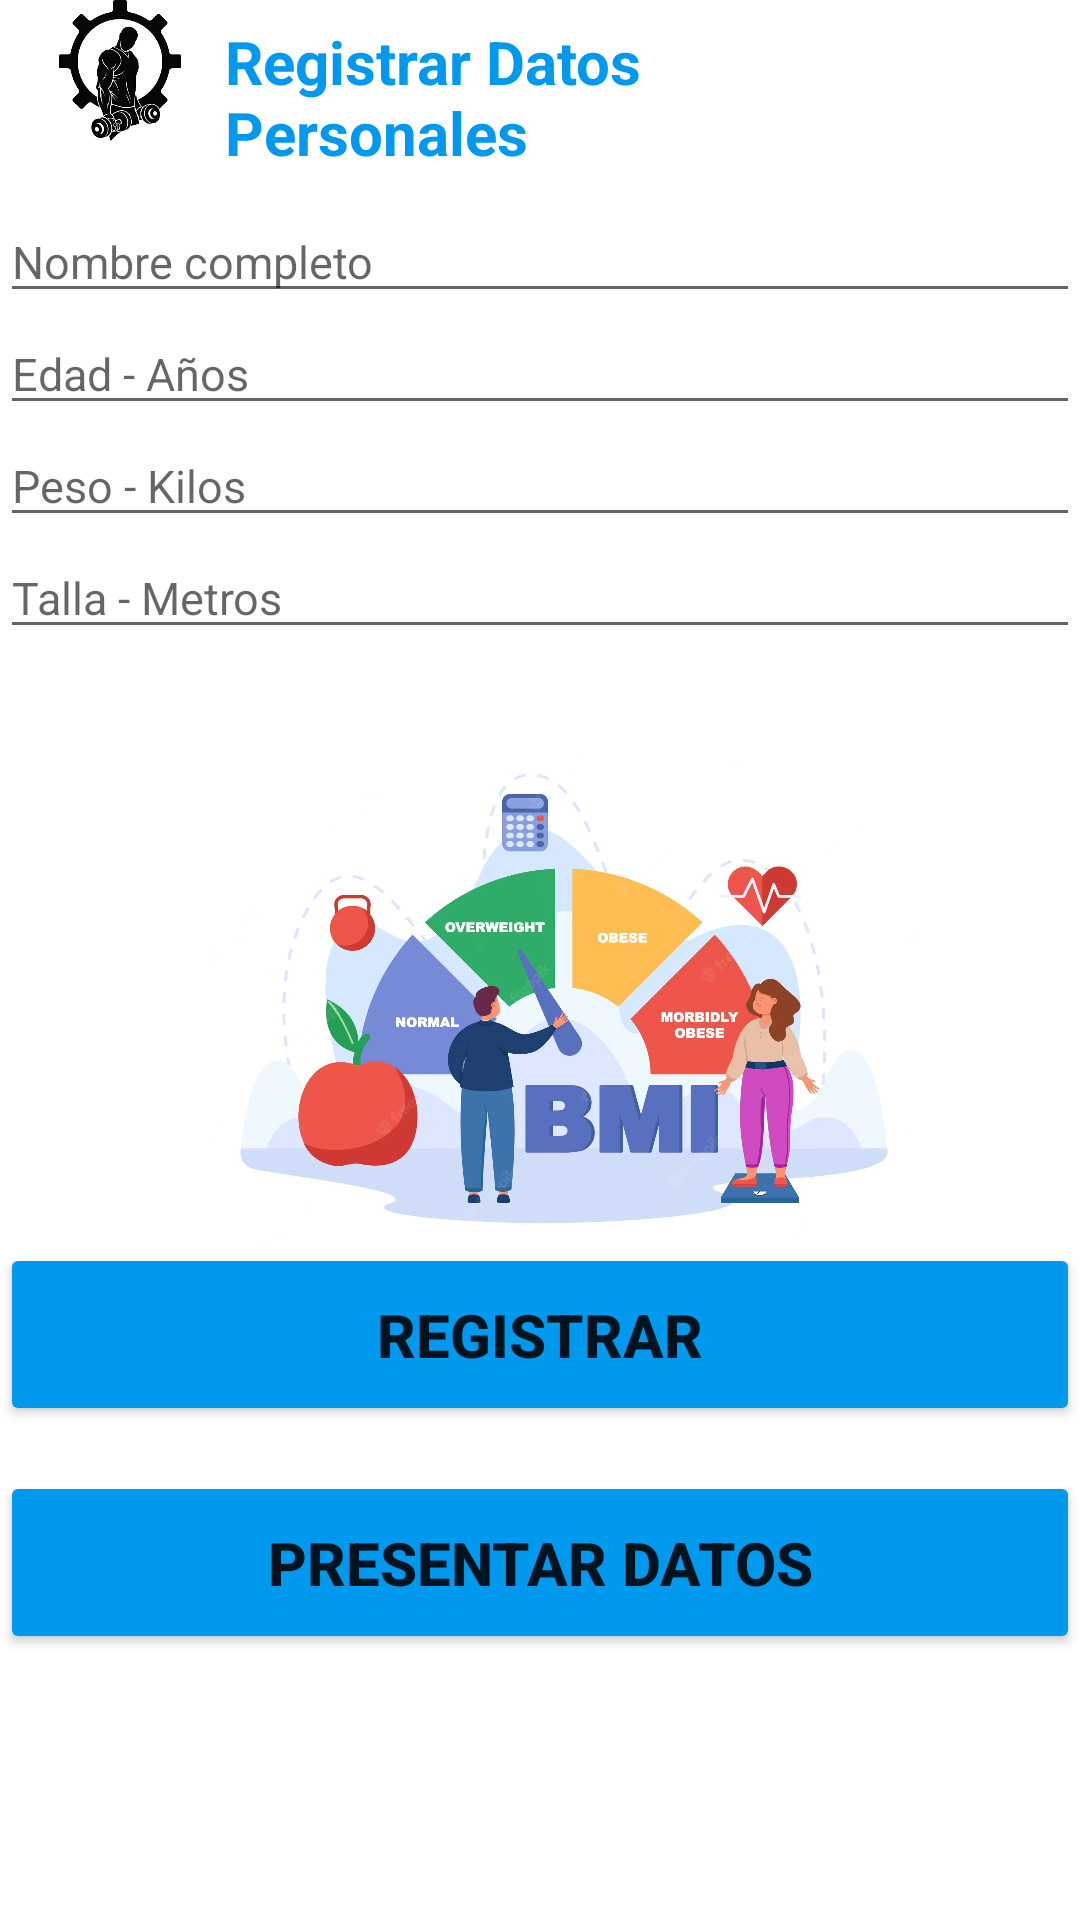

The Android layout XML behind this screen, and the referenced resources:
<!-- AndroidManifest.xml: application theme Theme.Gim -->
<!-- res/layout/activity_registro.xml -->
<?xml version="1.0" encoding="utf-8"?>
<LinearLayout xmlns:android="http://schemas.android.com/apk/res/android"
    xmlns:app="http://schemas.android.com/apk/res-auto"
    xmlns:tools="http://schemas.android.com/tools"
    android:layout_width="match_parent"
    android:layout_height="wrap_content"
    tools:context=".Registro"
    android:orientation="vertical"
    android:layout_margin="20dp">

    <RelativeLayout
        android:layout_width="match_parent"
        android:layout_height="wrap_content"
        android:orientation="horizontal">

        <TextView
            android:layout_width="243dp"
            android:layout_height="50dp"
            android:layout_alignParentTop="true"
            android:layout_marginStart="0dp"
            android:layout_marginTop="7dp"
            android:layout_marginBottom="10dp"
            android:layout_toEndOf="@+id/imageView2"
            android:text="@string/datos_personales"
            android:textAlignment="textStart"
            android:textAllCaps="false"
            android:textColor="?colorPrimary"
            android:textSize="20sp"
            android:textStyle="bold" />

        <ImageView
            android:id="@+id/imageView2"
            android:layout_width="70dp"
            android:layout_height="47dp"
            android:layout_alignParentStart="true"
            android:layout_marginStart="5dp"
            app:srcCompat="@drawable/icon_reg" />
    </RelativeLayout>


    <EditText
        android:id="@+id/editTextNombre"
        android:layout_width="match_parent"
        android:layout_height="wrap_content"
        android:hint="@string/nombre"
        android:inputType="textPersonName"
        android:textSize="15sp"
        android:textStyle="normal" />

    <EditText
        android:id="@+id/editTextEdad"
        android:layout_width="match_parent"
        android:layout_height="wrap_content"
        android:hint="@string/edad"
        android:inputType="number"
        android:textSize="15sp"
        android:textStyle="normal" />

    <EditText
        android:id="@+id/editTextPeso"
        android:layout_width="match_parent"
        android:layout_height="wrap_content"
        android:hint="@string/peso"
        android:inputType="numberDecimal"
        android:textSize="15sp"
        android:textStyle="normal" />

    <EditText
        android:id="@+id/editTextTalla"
        android:layout_width="match_parent"
        android:layout_height="wrap_content"
        android:layout_marginBottom="35dp"
        android:hint="@string/talla"
        android:inputType="numberDecimal"
        android:textSize="15sp"
        android:textStyle="normal" />


    <RelativeLayout
        android:layout_width="match_parent"
        android:layout_height="wrap_content"
        android:orientation="horizontal">

        <ImageView
            android:id="@+id/imageView3"
            android:layout_width="276dp"
            android:layout_height="163dp"
            android:layout_alignParentStart="true"
            android:layout_marginStart="50dp"
            app:srcCompat="@drawable/imc" />
    </RelativeLayout>

    <Button
        android:id="@+id/btnRegistro1"
        android:layout_width="match_parent"
        android:layout_height="61dp"
        android:layout_marginBottom="15dp"
        android:backgroundTint="?colorPrimary"
        android:text="@string/btn_registrar"
        android:textSize="20dp"
        android:textStyle="bold" />
    <Button
        android:id="@+id/btnEstadistica1"
        android:layout_width="match_parent"
        android:layout_height="61dp"
        android:layout_marginBottom="15dp"
        android:backgroundTint="?colorPrimary"
        android:text="@string/btn_presentar"
        android:textSize="20dp"
        android:textStyle="bold" />

</LinearLayout>
<!-- resources referenced by this layout -->
<resources>
  <!-- drawable icon_reg: jpg bitmap (drawable, 14870 bytes) -->
  <!-- drawable imc: webp bitmap (drawable, 100120 bytes) -->
  <string name="btn_presentar">Presentar Datos</string>
  <string name="btn_registrar">REGISTRAR</string>
  <string name="datos_personales"> Registrar Datos Personales </string>
  <string name="edad">Edad - Años </string>
  <string name="nombre">Nombre completo</string>
  <string name="peso">Peso - Kilos </string>
  <string name="talla">Talla - Metros </string>
  <style name="Theme.Gim" parent="Theme.MaterialComponents.DayNight.DarkActionBar">
          
          <item name="colorPrimary">@color/purple_500</item>
          <item name="colorPrimaryVariant">@color/purple_700</item>
          <item name="colorOnPrimary">@color/white</item>
          
          <item name="colorSecondary">@color/teal_200</item>
          <item name="colorSecondaryVariant">@color/teal_700</item>
          <item name="colorOnSecondary">@color/black</item>
          
          <item name="android:statusBarColor" tools:targetApi="l">?attr/colorPrimaryVariant</item>
          
      </style>
  <color name="purple_500">#FF0199EE</color>
  <color name="purple_700">#FF3700B3</color>
  <color name="white">#FFFFFFFF</color>
  <color name="teal_200">#FF03DAC5</color>
  <color name="teal_700">#FF018786</color>
  <color name="black">#FF000000</color>
</resources>
